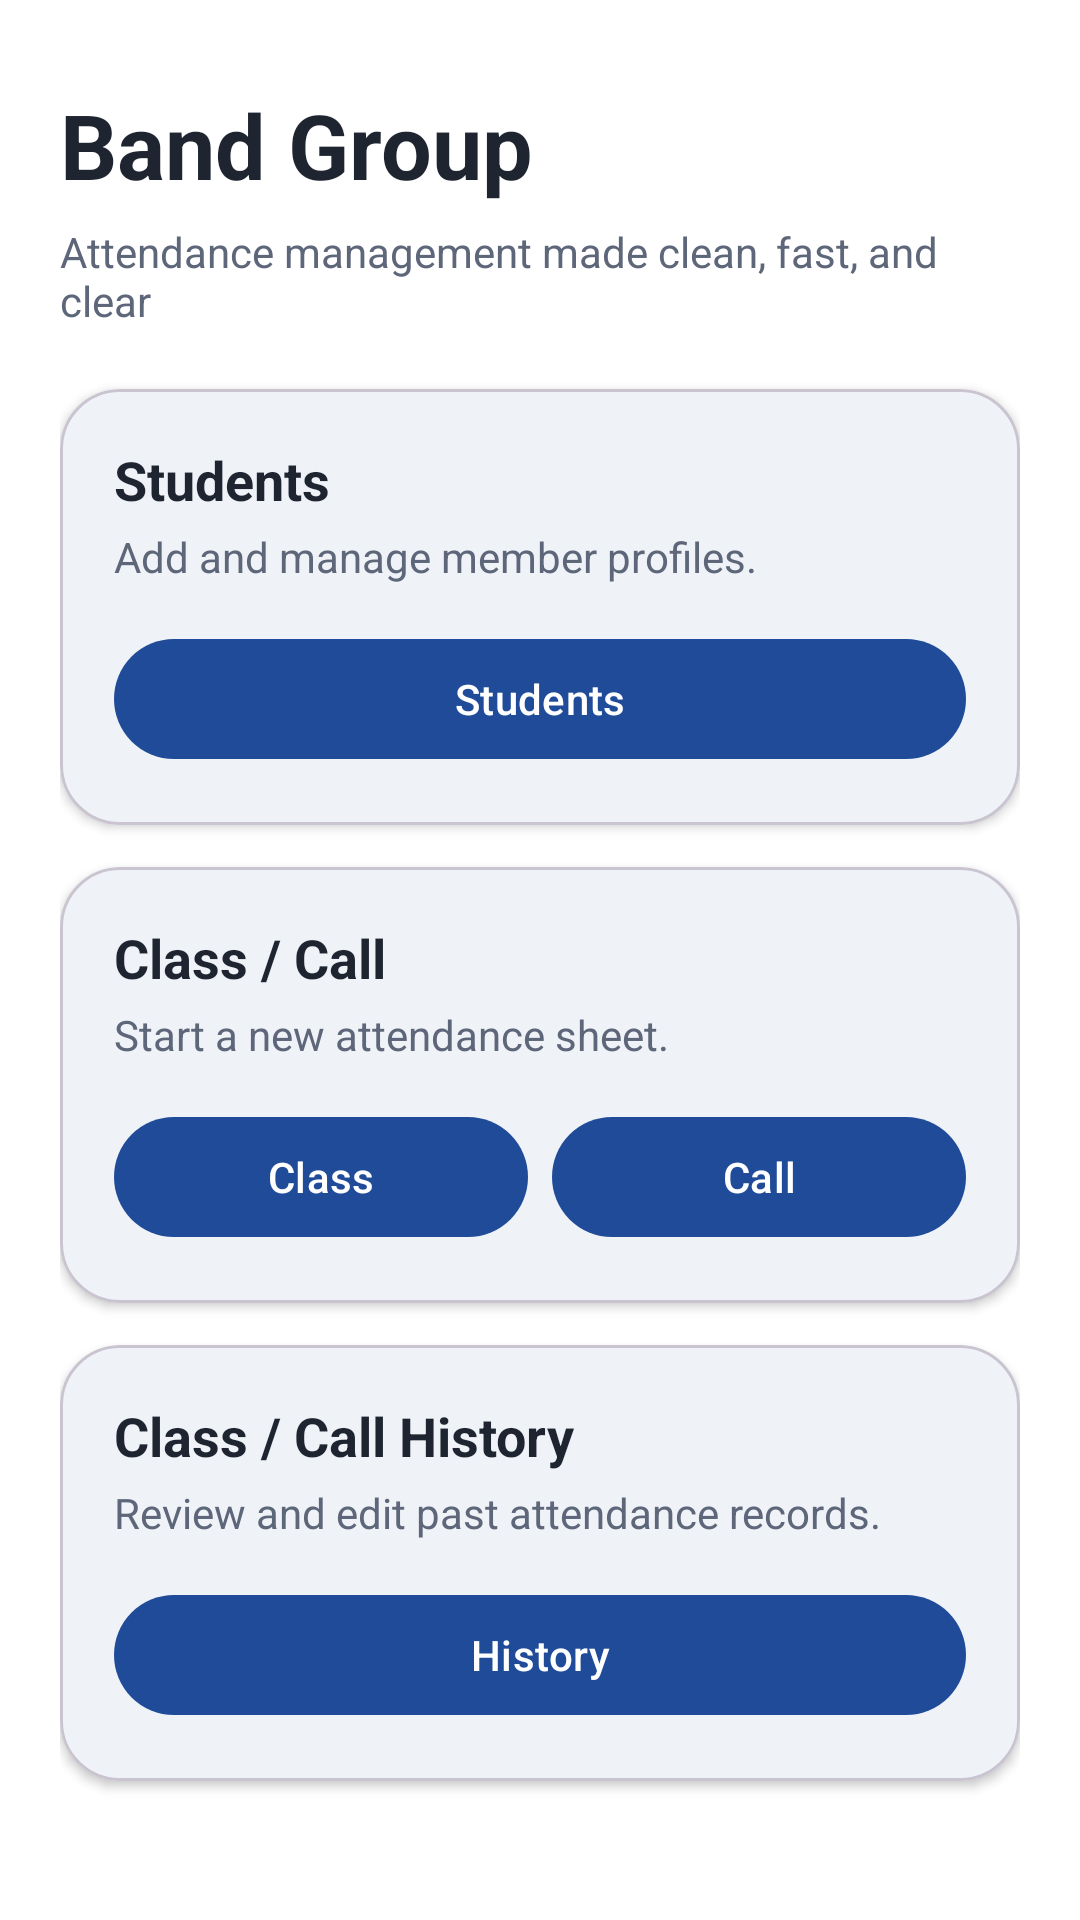

Reconstruct the res/layout file that produces this screen, plus the resources it refers to.
<!-- AndroidManifest.xml: application theme Theme.SSJB -->
<!-- res/layout/activity_main.xml -->
<?xml version="1.0" encoding="utf-8"?>
<androidx.core.widget.NestedScrollView xmlns:android="http://schemas.android.com/apk/res/android"
    xmlns:app="http://schemas.android.com/apk/res-auto"
    android:layout_width="match_parent"
    android:layout_height="match_parent"
    android:background="?attr/colorSurface"
    android:fitsSystemWindows="true"
    android:fillViewport="true">

    <LinearLayout
        android:layout_width="match_parent"
        android:layout_height="wrap_content"
        android:orientation="vertical"
        android:paddingLeft="20dp"
        android:paddingTop="28dp"
        android:paddingRight="20dp"
        android:paddingBottom="28dp">

        <TextView
            android:layout_width="match_parent"
            android:layout_height="wrap_content"
            android:text="@string/home_title"
            android:textColor="?attr/colorOnBackground"
            android:textSize="30sp"
            android:textStyle="bold" />

        <TextView
            android:layout_width="match_parent"
            android:layout_height="wrap_content"
            android:layout_marginTop="6dp"
            android:layout_marginBottom="20dp"
            android:text="@string/home_subtitle"
            android:textColor="?attr/colorOnSurfaceVariant"
            android:textSize="14sp" />

        <com.google.android.material.card.MaterialCardView
            android:layout_width="match_parent"
            android:layout_height="wrap_content"
            android:layout_marginBottom="14dp"
            app:cardBackgroundColor="?attr/colorSurface"
            app:cardCornerRadius="20dp"
            app:cardElevation="2dp">

            <LinearLayout
                android:layout_width="match_parent"
                android:layout_height="wrap_content"
                android:orientation="vertical"
                android:padding="18dp">

                <TextView
                    android:layout_width="wrap_content"
                    android:layout_height="wrap_content"
                    android:text="@string/students_section"
                    android:textColor="?attr/colorOnSurface"
                    android:textSize="18sp"
                    android:textStyle="bold" />

                <TextView
                    android:layout_width="wrap_content"
                    android:layout_height="wrap_content"
                    android:layout_marginTop="4dp"
                    android:text="@string/students_section_hint"
                    android:textColor="?attr/colorOnSurfaceVariant" />

                <com.google.android.material.button.MaterialButton
                    android:id="@+id/studentsButton"
                    android:layout_width="match_parent"
                    android:layout_height="wrap_content"
                    android:layout_marginTop="14dp"
                    android:text="@string/students"
                    android:textAllCaps="false" />
            </LinearLayout>
        </com.google.android.material.card.MaterialCardView>

        <com.google.android.material.card.MaterialCardView
            android:layout_width="match_parent"
            android:layout_height="wrap_content"
            android:layout_marginBottom="14dp"
            app:cardBackgroundColor="?attr/colorSurface"
            app:cardCornerRadius="20dp"
            app:cardElevation="2dp">

            <LinearLayout
                android:layout_width="match_parent"
                android:layout_height="wrap_content"
                android:orientation="vertical"
                android:padding="18dp">

                <TextView
                    android:layout_width="wrap_content"
                    android:layout_height="wrap_content"
                    android:text="@string/sessions_section"
                    android:textColor="?attr/colorOnSurface"
                    android:textSize="18sp"
                    android:textStyle="bold" />

                <TextView
                    android:layout_width="wrap_content"
                    android:layout_height="wrap_content"
                    android:layout_marginTop="4dp"
                    android:text="@string/sessions_section_hint"
                    android:textColor="?attr/colorOnSurfaceVariant" />

                <LinearLayout
                    android:layout_width="match_parent"
                    android:layout_height="wrap_content"
                    android:layout_marginTop="14dp"
                    android:orientation="horizontal">

                    <com.google.android.material.button.MaterialButton
                        android:id="@+id/classButton"
                        android:layout_width="0dp"
                        android:layout_height="wrap_content"
                        android:layout_marginEnd="8dp"
                        android:layout_weight="1"
                        android:text="@string/class_label"
                        android:textAllCaps="false" />

                    <com.google.android.material.button.MaterialButton
                        android:id="@+id/callButton"
                        android:layout_width="0dp"
                        android:layout_height="wrap_content"
                        android:layout_weight="1"
                        android:text="@string/call_label"
                        android:textAllCaps="false" />
                </LinearLayout>
            </LinearLayout>
        </com.google.android.material.card.MaterialCardView>

        <com.google.android.material.card.MaterialCardView
            android:layout_width="match_parent"
            android:layout_height="wrap_content"
            app:cardBackgroundColor="?attr/colorSurface"
            app:cardCornerRadius="20dp"
            app:cardElevation="2dp">

            <LinearLayout
                android:layout_width="match_parent"
                android:layout_height="wrap_content"
                android:orientation="vertical"
                android:padding="18dp">

                <TextView
                    android:layout_width="wrap_content"
                    android:layout_height="wrap_content"
                    android:text="@string/history_section"
                    android:textColor="?attr/colorOnSurface"
                    android:textSize="18sp"
                    android:textStyle="bold" />

                <TextView
                    android:layout_width="wrap_content"
                    android:layout_height="wrap_content"
                    android:layout_marginTop="4dp"
                    android:text="@string/history_section_hint"
                    android:textColor="?attr/colorOnSurfaceVariant" />

                <com.google.android.material.button.MaterialButton
                    android:id="@+id/historyButton"
                    android:layout_width="match_parent"
                    android:layout_height="wrap_content"
                    android:layout_marginTop="14dp"
                    android:text="@string/history"
                    android:textAllCaps="false" />
            </LinearLayout>
        </com.google.android.material.card.MaterialCardView>
    </LinearLayout>
</androidx.core.widget.NestedScrollView>
<!-- resources referenced by this layout -->
<resources>
  <string name="call_label">Call</string>
  <string name="class_label">Class</string>
  <string name="history">History</string>
  <string name="history_section">Class / Call History</string>
  <string name="history_section_hint">Review and edit past attendance records.</string>
  <string name="home_subtitle">Attendance management made clean, fast, and clear</string>
  <string name="home_title">Band Group</string>
  <string name="sessions_section">Class / Call</string>
  <string name="sessions_section_hint">Start a new attendance sheet.</string>
  <string name="students">Students</string>
  <string name="students_section">Students</string>
  <string name="students_section_hint">Add and manage member profiles.</string>
  <style name="Theme.SSJB" parent="Base.Theme.SSJB" />
  <style name="Base.Theme.SSJB" parent="Theme.Material3.DayNight.NoActionBar">
          <item name="colorPrimary">@color/ssjb_primary</item>
          <item name="colorOnPrimary">@color/ssjb_on_primary</item>
          <item name="colorSecondary">@color/ssjb_secondary</item>
          <item name="colorTertiary">@color/ssjb_tertiary</item>
          <item name="colorOnBackground">@color/ssjb_on_background</item>
          <item name="colorSurface">@color/ssjb_surface</item>
          <item name="colorOnSurface">@color/ssjb_on_surface</item>
          <item name="colorSurfaceVariant">@color/ssjb_surface_variant</item>
          <item name="colorOnSurfaceVariant">@color/ssjb_on_surface_variant</item>
          <item name="colorOutline">@color/ssjb_outline</item>
          <item name="colorError">@color/ssjb_error</item>
          <item name="android:statusBarColor">@color/ssjb_background</item>
          <item name="android:navigationBarColor">@color/ssjb_background</item>
          <item name="android:windowBackground">@color/ssjb_background</item>
          <item name="android:forceDarkAllowed">true</item>
      </style>
  <color name="ssjb_primary">#1F4B99</color>
  <color name="ssjb_on_primary">#FFFFFF</color>
  <color name="ssjb_secondary">#0F766E</color>
  <color name="ssjb_tertiary">#A15E2E</color>
  <color name="ssjb_on_background">#1E2430</color>
  <color name="ssjb_surface">#FFFFFF</color>
  <color name="ssjb_on_surface">#1E2430</color>
  <color name="ssjb_surface_variant">#E7EEF8</color>
  <color name="ssjb_on_surface_variant">#5E667A</color>
  <color name="ssjb_outline">#CCD6E2</color>
  <color name="ssjb_error">#C62828</color>
  <color name="ssjb_background">#F4F7FB</color>
</resources>
